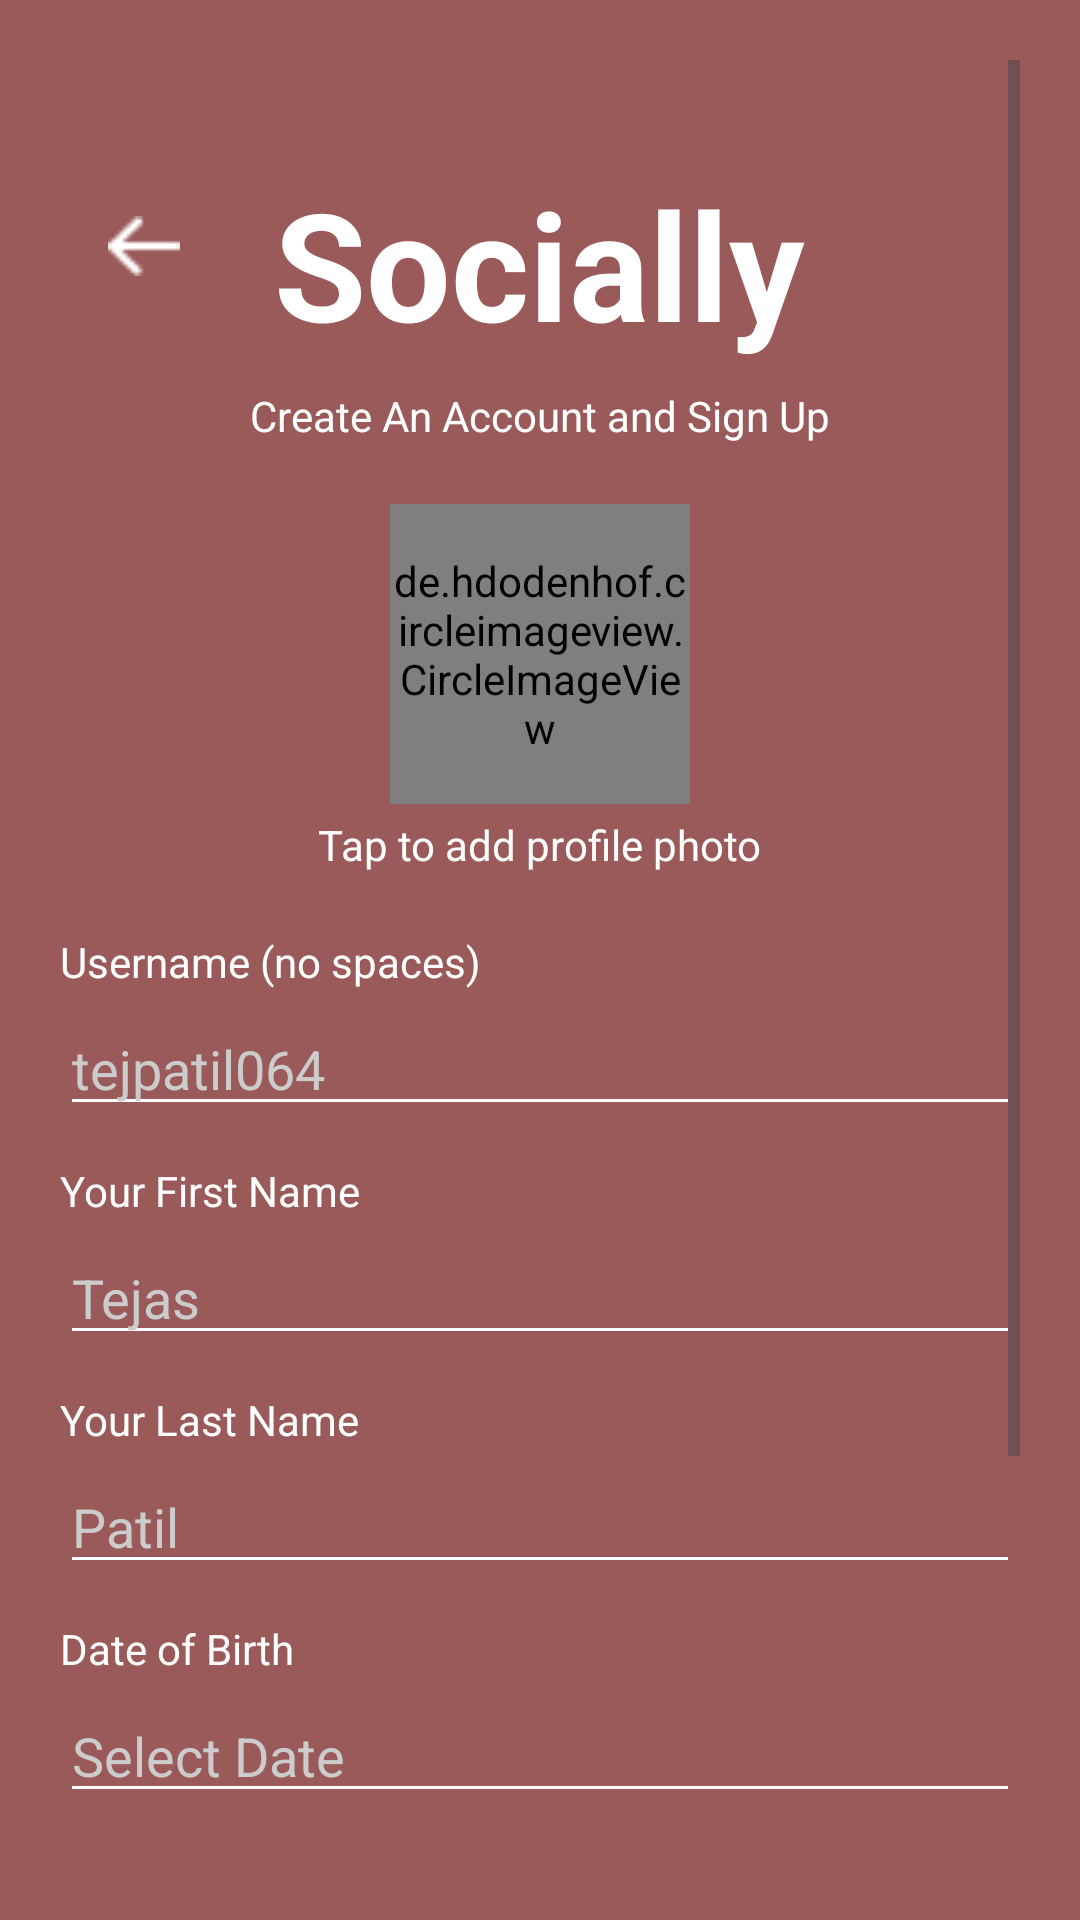

Here is an Android app screen rendered from its layout file. Give the layout XML and the strings, colors and styles it references.
<!-- AndroidManifest.xml: application theme Theme.I230665_i230026 -->
<!-- res/layout/activity_page2.xml -->
<?xml version="1.0" encoding="utf-8"?>
<ScrollView xmlns:android="http://schemas.android.com/apk/res/android"
    xmlns:app="http://schemas.android.com/apk/res-auto"
    android:layout_width="match_parent"
    android:layout_height="match_parent"
    android:background="@color/generalbg"
    android:padding="20dp">

    <RelativeLayout
        android:id="@+id/page2"
        android:layout_width="match_parent"
        android:layout_height="wrap_content">

        
        <ImageView
            android:id="@+id/backBtn"
            android:layout_width="24dp"
            android:layout_height="24dp"
            android:layout_alignParentStart="true"
            android:layout_marginTop="50dp"
            android:layout_marginStart="16dp"
            android:src="@drawable/back_arrow" />

        
        <TextView
            android:id="@+id/appTitle"
            android:layout_width="wrap_content"
            android:layout_height="wrap_content"
            android:text="Socially"
            android:textSize="50sp"
            android:textStyle="bold"
            android:textColor="@color/white"
            android:layout_centerHorizontal="true"
            android:layout_below="@id/backBtn"
            android:layout_marginTop="-40dp" />

        
        <TextView
            android:id="@+id/subTitle"
            android:layout_width="wrap_content"
            android:layout_height="wrap_content"
            android:text="Create An Account and Sign Up"
            android:textSize="14sp"
            android:textColor="@color/white"
            android:layout_centerHorizontal="true"
            android:layout_below="@id/appTitle"
            android:layout_marginTop="8dp" />

        
        <de.hdodenhof.circleimageview.CircleImageView
            android:id="@+id/profilePic"
            android:layout_width="100dp"
            android:layout_height="100dp"
            android:layout_centerHorizontal="true"
            android:layout_below="@id/subTitle"
            android:layout_marginTop="20dp"
            android:src="@drawable/pfp_camera_icon"
            app:civ_border_color="@color/black"
            app:civ_border_width="2dp" />

        <TextView
            android:id="@+id/pfpHint"
            android:layout_width="wrap_content"
            android:layout_height="wrap_content"
            android:text="Tap to add profile photo"
            android:textColor="@color/white"
            android:layout_below="@id/profilePic"
            android:layout_centerHorizontal="true"
            android:layout_marginTop="4dp" />

        
        <TextView
            android:id="@+id/usernameLabel"
            android:layout_width="wrap_content"
            android:layout_height="wrap_content"
            android:text="Username (no spaces)"
            android:textColor="@color/white"
            android:layout_below="@id/pfpHint"
            android:layout_marginTop="20dp" />

        <EditText
            android:id="@+id/username"
            android:layout_width="match_parent"
            android:layout_height="wrap_content"
            android:hint="tejpatil064"
            android:textColor="@color/white"
            android:textColorHint="#CCCCCC"
            android:backgroundTint="@color/white"
            android:layout_below="@id/usernameLabel"
            android:layout_marginTop="4dp" />

        
        <TextView
            android:id="@+id/firstNameLabel"
            android:layout_width="wrap_content"
            android:layout_height="wrap_content"
            android:text="Your First Name"
            android:textColor="@color/white"
            android:layout_below="@id/username"
            android:layout_marginTop="12dp" />

        <EditText
            android:id="@+id/firstName"
            android:layout_width="match_parent"
            android:layout_height="wrap_content"
            android:hint="Tejas"
            android:textColor="@color/white"
            android:textColorHint="#CCCCCC"
            android:backgroundTint="@color/white"
            android:layout_below="@id/firstNameLabel"
            android:layout_marginTop="4dp" />

        <TextView
            android:id="@+id/lastNameLabel"
            android:layout_width="wrap_content"
            android:layout_height="wrap_content"
            android:text="Your Last Name"
            android:textColor="@color/white"
            android:layout_below="@id/firstName"
            android:layout_marginTop="12dp" />

        <EditText
            android:id="@+id/lastName"
            android:layout_width="match_parent"
            android:layout_height="wrap_content"
            android:hint="Patil"
            android:textColor="@color/white"
            android:textColorHint="#CCCCCC"
            android:backgroundTint="@color/white"
            android:layout_below="@id/lastNameLabel"
            android:layout_marginTop="4dp" />

        
        <TextView
            android:id="@+id/dobLabel"
            android:layout_width="wrap_content"
            android:layout_height="wrap_content"
            android:text="Date of Birth"
            android:textColor="@color/white"
            android:layout_below="@id/lastName"
            android:layout_marginTop="12dp" />

        <EditText
            android:id="@+id/dob"
            android:layout_width="match_parent"
            android:layout_height="wrap_content"
            android:hint="Select Date"
            android:textColor="@color/white"
            android:textColorHint="#CCCCCC"
            android:backgroundTint="@color/white"
            android:focusable="false"
            android:clickable="true"
            android:layout_below="@id/dobLabel"
            android:layout_marginTop="4dp" />

        
        <TextView
            android:id="@+id/emailLabel"
            android:layout_width="wrap_content"
            android:layout_height="wrap_content"
            android:text="E-mail"
            android:textColor="@color/white"
            android:layout_below="@id/dob"
            android:layout_marginTop="12dp" />

        <EditText
            android:id="@+id/email"
            android:layout_width="match_parent"
            android:layout_height="wrap_content"
            android:hint="Enter E-mail"
            android:textColor="@color/white"
            android:textColorHint="#CCCCCC"
            android:backgroundTint="@color/white"
            android:layout_below="@id/emailLabel"
            android:layout_marginTop="4dp"
            android:inputType="textEmailAddress" />

        
        <TextView
            android:id="@+id/passwordLabel"
            android:layout_width="wrap_content"
            android:layout_height="wrap_content"
            android:text="Password"
            android:textColor="@color/white"
            android:layout_below="@id/email"
            android:layout_marginTop="12dp" />

        <RelativeLayout
            android:id="@+id/passwordLayout"
            android:layout_width="match_parent"
            android:layout_height="wrap_content"
            android:layout_below="@id/passwordLabel"
            android:layout_marginTop="4dp">

            <EditText
                android:id="@+id/password"
                android:layout_width="match_parent"
                android:layout_height="wrap_content"
                android:hint="********"
                android:textColor="@color/white"
                android:textColorHint="#CCCCCC"
                android:backgroundTint="@color/white"
                android:inputType="textPassword"
                android:paddingEnd="40dp" />

            <ImageView
                android:id="@+id/togglePassword"
                android:layout_width="24dp"
                android:layout_height="24dp"
                android:layout_alignParentEnd="true"
                android:layout_centerVertical="true"
                android:layout_marginEnd="8dp"
                android:src="@drawable/eye_hidden" />
        </RelativeLayout>

        
        <Button
            android:id="@+id/createAccountBtn"
            android:layout_width="match_parent"
            android:layout_height="wrap_content"
            android:text="Create an Account"
            android:backgroundTint="#CCB2B2"
            android:textColor="@color/white"
            android:layout_below="@id/passwordLayout"
            android:layout_marginTop="20dp" />

    </RelativeLayout>
</ScrollView>
<!-- resources referenced by this layout -->
<resources>
  <color name="black">#FF000000</color>
  <color name="generalbg">#9B5A5A</color>
  <color name="white">#FFFFFFFF</color>
  <!-- drawable back_arrow: png bitmap (drawable, 225 bytes) -->
  <!-- drawable eye_hidden: png bitmap (drawable, 388 bytes) -->
  <!-- drawable pfp_camera_icon: jpg bitmap (drawable, 9842 bytes) -->
  <style name="Theme.I230665_i230026" parent="Base.Theme.I230665_i230026" />
  <style name="Base.Theme.I230665_i230026" parent="Theme.Material3.DayNight.NoActionBar">
          
          
      </style>
</resources>
